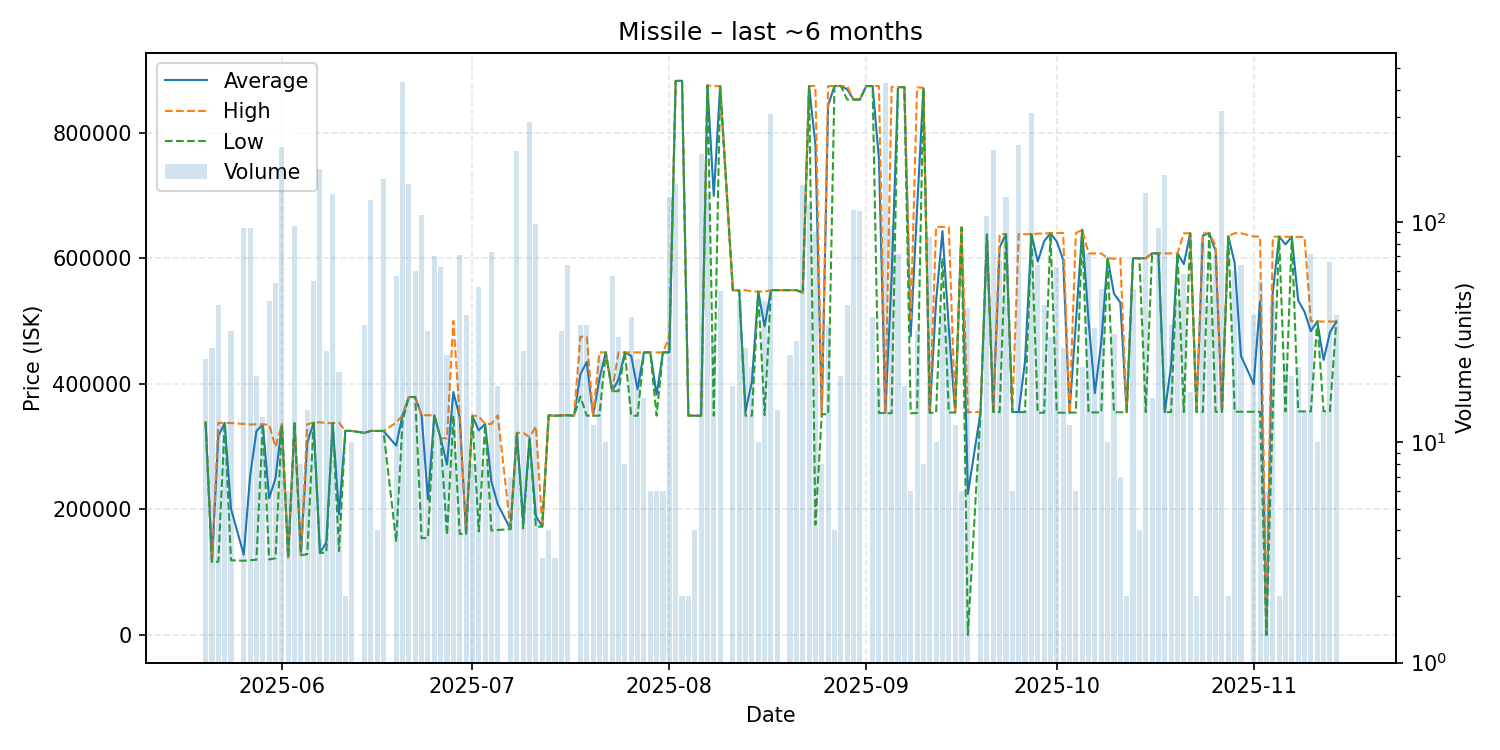

Values plotted in this chart, from the file beside it:
date, average, highest, lowest, order_count, volume
2025-05-20, 338400, 338400, 338400, 1, 24
2025-05-21, 116222, 116300, 116200, 3, 27
2025-05-22, 316652, 337700, 116500, 7, 42
2025-05-23, 337600, 337600, 337600, 1, 12
2025-05-24, 200731, 337300, 118800, 4, 32
2025-05-26, 127639, 335900, 118100, 6, 94
2025-05-27, 252329, 335100, 118800, 10, 94
2025-05-28, 324555, 335300, 119600, 5, 20
2025-05-29, 335031, 335200, 335000, 3, 13
2025-05-30, 217741, 334700, 120000, 3, 44
2025-05-31, 249291, 299400, 122000, 5, 53
2025-06-01, 335300, 335600, 335300, 9, 221
2025-06-02, 123433, 123500, 123300, 2, 6
2025-06-03, 337000, 337000, 337000, 4, 96
2025-06-04, 127000, 127000, 127000, 1, 8
2025-06-05, 306107, 335300, 128450, 4, 14
2025-06-06, 337859, 338000, 337800, 5, 54
2025-06-07, 130500, 338500, 130300, 9, 174
2025-06-08, 147215, 337200, 131400, 3, 26
2025-06-09, 337200, 337200, 337200, 7, 134
2025-06-10, 191905, 337800, 133400, 4, 21
2025-06-11, 324900, 324900, 324900, 1, 2
2025-06-12, 324740, 324800, 324700, 4, 10
2025-06-14, 321759, 321800, 321700, 3, 34
2025-06-15, 324800, 324800, 324800, 10, 126
2025-06-16, 324800, 324800, 324800, 1, 4
2025-06-17, 324700, 324700, 324700, 5, 157
2025-06-19, 301425, 337900, 148500, 12, 57
2025-06-20, 350000, 350000, 340000, 10, 434
2025-06-21, 378800, 378800, 378800, 6, 150
2025-06-22, 378800, 378800, 378800, 2, 60
2025-06-23, 349700, 349700, 153800, 4, 108
2025-06-24, 215794, 349800, 154900, 4, 32
2025-06-25, 349797, 349800, 349700, 3, 70
2025-06-26, 312911, 313000, 312900, 5, 63
2025-06-27, 271320, 313000, 159000, 5, 25
2025-06-28, 386750, 500000, 349000, 3, 16
2025-06-29, 346441, 349000, 160700, 7, 71
2025-06-30, 161003, 161900, 160800, 2, 38
2025-07-01, 348188, 349500, 348000, 2, 8
2025-07-02, 325755, 348000, 164700, 7, 51
2025-07-03, 335775, 335800, 335700, 2, 8
2025-07-04, 243818, 336000, 166050, 7, 73
2025-07-05, 207639, 349600, 167100, 4, 18
2025-07-07, 168443, 168500, 168400, 2, 7
2025-07-08, 321700, 321700, 321700, 7, 211
2025-07-09, 181338, 321600, 169600, 3, 26
2025-07-10, 313000, 315000, 312300, 18, 286
2025-07-11, 188858, 331900, 172000, 3, 98
2025-07-12, 172500, 172500, 172500, 1, 3
2025-07-13, 349600, 349600, 349600, 1, 4
2025-07-14, 349000, 349000, 349000, 2, 3
2025-07-15, 349328, 349700, 349300, 6, 32
2025-07-16, 349809, 350000, 349700, 6, 64
2025-07-17, 349000, 349000, 349000, 1, 1
2025-07-18, 414965, 474800, 379600, 5, 34
2025-07-19, 434824, 474700, 349000, 7, 34
2025-07-20, 349000, 349000, 349000, 2, 12
2025-07-21, 407917, 450000, 349000, 3, 24
2025-07-22, 449800, 449800, 449800, 1, 10
... 111 more rows
